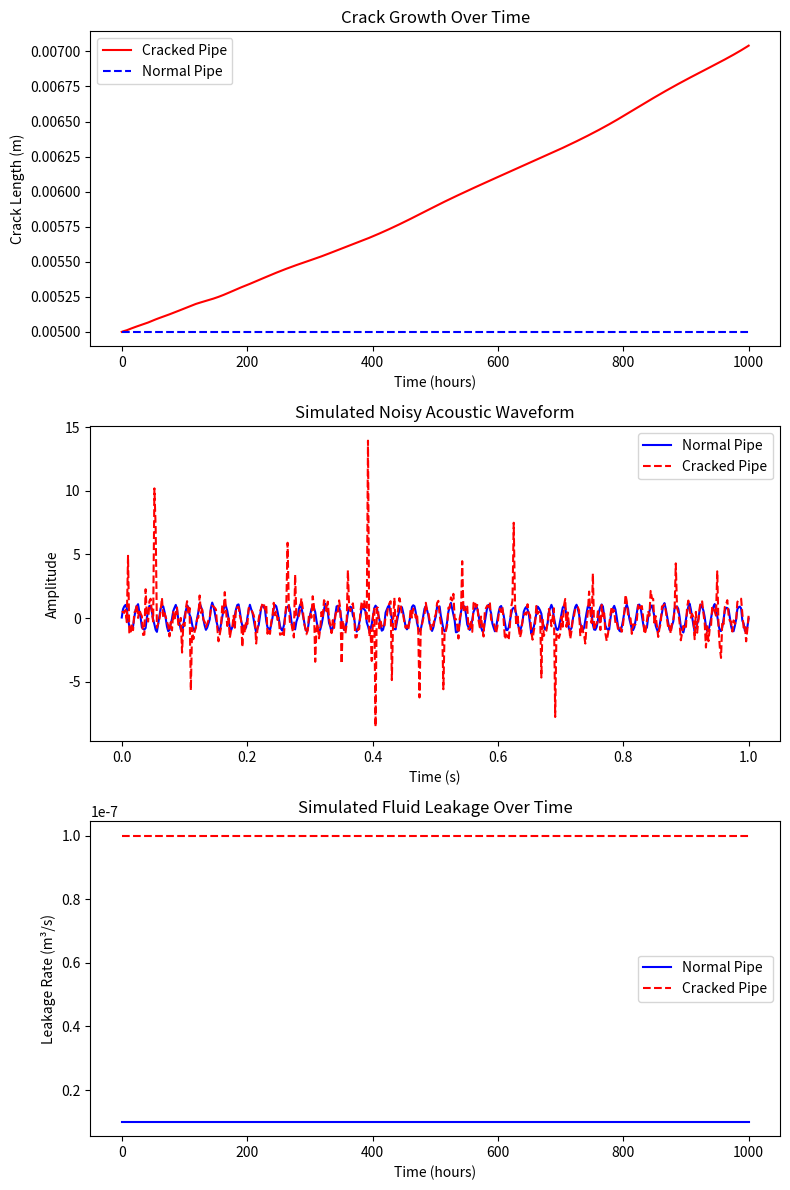

Generate this figure with matplotlib:
import numpy as np
import matplotlib.pyplot as plt
import pandas as pd
from scipy.integrate import solve_ivp

# --- 1. Crack Growth Simulation ---
# Paris' Law with Temperature, Stress Corrosion, and Material Heterogeneity
def crack_growth_with_factors(t, a, C0=1e-10, m=3.0, sigma=200, T=298, H2S=0, C_threshold=1e-4, alpha=0.5, beta=2, mu=0.5, pi=np.pi):
    # Temperature effect (Arrhenius-like equation for temperature dependence)
    C_T = C0 * np.exp(-mu / (8.314 * T))  # Adjust C based on temperature

    # Stress corrosion effect (H2S concentration)
    SCC_factor = alpha * (H2S / C_threshold) ** beta

    # Material heterogeneity effect (Random spatial variation in material properties)
    C_x = np.random.normal(1.0, 0.1)  # Simulate random variations in material properties

    # Crack growth rate considering all factors
    return C_T * (sigma * np.sqrt(pi * a)) ** m * (1 + SCC_factor) * C_x

def normal_pipe(t, a):
    return 0  # No crack growth

# Initial crack length and simulation time
a0 = 0.005  # Initial crack length in meters
time_span = (0, 1000)  # Time in hours
time_eval = np.linspace(*time_span, 500)  # Time points for evaluation

# Solve ODE for normal and cracked pipes with refined model
sol_cracked_with_factors = solve_ivp(crack_growth_with_factors, time_span, [a0], t_eval=time_eval, method='RK45')
sol_normal = solve_ivp(normal_pipe, time_span, [a0], t_eval=time_eval, method='RK45')

# --- 2. Simulate Acoustic Sensor Data (Noisy Waveform) ---
def generate_burst_noise(N, burst_probability=0.1, burst_strength=10):
    # Generate burst noise with given probability and strength
    burst_signal = np.random.normal(0, 1, N)
    bursts = np.random.rand(N) < burst_probability
    burst_signal[bursts] += np.random.normal(0, burst_strength, np.sum(bursts))
    return burst_signal

time_signal = np.linspace(0, 1, 500)  # 1 second of data at 500 Hz
# Generate burst noise for cracked pipe signal
N = 500  # Number of samples
burst_noise_cracked = generate_burst_noise(N, burst_probability=0.1, burst_strength=10)
# Example: Add burst noise to the acoustic signal of the cracked pipe
acoustic_signal_cracked = np.sin(2 * np.pi * 50 * time_signal) + 0.5 * burst_noise_cracked
acoustic_signal_normal = np.sin(2 * np.pi * 50 * time_signal) + 0.1 * np.random.randn(500)

# --- 3. Simulate Fluid Leakage Data ---
def leakage_pressure_drop(time, Q, k=1e-12, A=1e-4, mu=0.001, dPdx=1e5, crack_factor=1):
    return crack_factor * (k * A / mu * dPdx)  # Without random noise for consistency

leakage_data_normal = [leakage_pressure_drop(t, Q=0.01, crack_factor=1) for t in time_eval]
leakage_data_cracked = [leakage_pressure_drop(t, Q=0.01, crack_factor=10) for t in time_eval]  # More leakage

# --- 4. Generate Synthetic Dataset ---
def generate_synthetic_data(class_label, crack_growth, acoustic_signal, leakage_data):
    data = []
    for i in range(len(crack_growth)):
        amplitude = np.abs(acoustic_signal[i]) * 100  # dB scale approximation
        duration = max(0.5, min(5, crack_growth[i] * 1000))  # Scaled from crack growth rate
        rise_time = max(0.1, duration / 10)  # Proportional to duration
        counts = max(5, min(50, int(leakage_data[i] * 1e6)))  # Related to leakage rate
        energy = amplitude * duration
        peak_frequency = max(10, min(100, 50 + crack_growth[i] * 1000))  # Frequency shift with damage
        rms_voltage = amplitude / 10
        # Example: Introduce variation in attenuation based on material heterogeneity and crack geometry
        material_factor = np.random.normal(1.0, 0.1)  # Random factor to simulate material variability
        crack_direction_factor = np.cos(np.random.uniform(0, np.pi))  # Simulate directional effect on signal
        signal_attenuation = max(0.1, min(5, crack_growth[i] * 100 * material_factor * crack_direction_factor))
        data.append([amplitude, duration, rise_time, counts, energy, peak_frequency, rms_voltage, signal_attenuation, class_label])
    return data

# Create datasets for normal and cracked pipes
normal_data = generate_synthetic_data(0, sol_normal.y[0], acoustic_signal_normal, leakage_data_normal)
cracked_data = generate_synthetic_data(1, sol_cracked_with_factors.y[0], acoustic_signal_cracked, leakage_data_cracked)

# Combine and save dataset
dataset = pd.DataFrame(normal_data + cracked_data, columns=["Amplitude (dB)", "Duration (ms)", "Rise Time (ms)", "Counts", "Energy (a.u.)", "Peak Frequency (kHz)", "RMS Voltage (V)", "Signal Attenuation (dB/m)", "Class Label"])
dataset.to_csv("synthetic_pipeline_crack_data.csv", index=False)

# --- Plot Results ---
fig, axs = plt.subplots(3, 1, figsize=(8, 12))

# Plot Crack Growth
t, a_cracked = sol_cracked_with_factors.t, sol_cracked_with_factors.y[0]
t, a_normal = sol_normal.t, sol_normal.y[0]
axs[0].plot(t, a_cracked, label='Cracked Pipe', color='r')
axs[0].plot(t, a_normal, label='Normal Pipe', linestyle='dashed', color='b')
axs[0].set_xlabel("Time (hours)")
axs[0].set_ylabel("Crack Length (m)")
axs[0].set_title("Crack Growth Over Time")
axs[0].legend()

# Plot Acoustic Sensor Signal
axs[1].plot(time_signal, acoustic_signal_normal, label='Normal Pipe', color='b')
axs[1].plot(time_signal, acoustic_signal_cracked, label='Cracked Pipe', color='r', linestyle='dashed')
axs[1].set_xlabel("Time (s)")
axs[1].set_ylabel("Amplitude")
axs[1].set_title("Simulated Noisy Acoustic Waveform")
axs[1].legend()

# Plot Fluid Leakage Data
axs[2].plot(time_eval, leakage_data_normal, label='Normal Pipe', color='b')
axs[2].plot(time_eval, leakage_data_cracked, label='Cracked Pipe', color='r', linestyle='dashed')
axs[2].set_xlabel("Time (hours)")
axs[2].set_ylabel("Leakage Rate (m³/s)")
axs[2].set_title("Simulated Fluid Leakage Over Time")
axs[2].legend()

plt.tight_layout()
plt.show()
